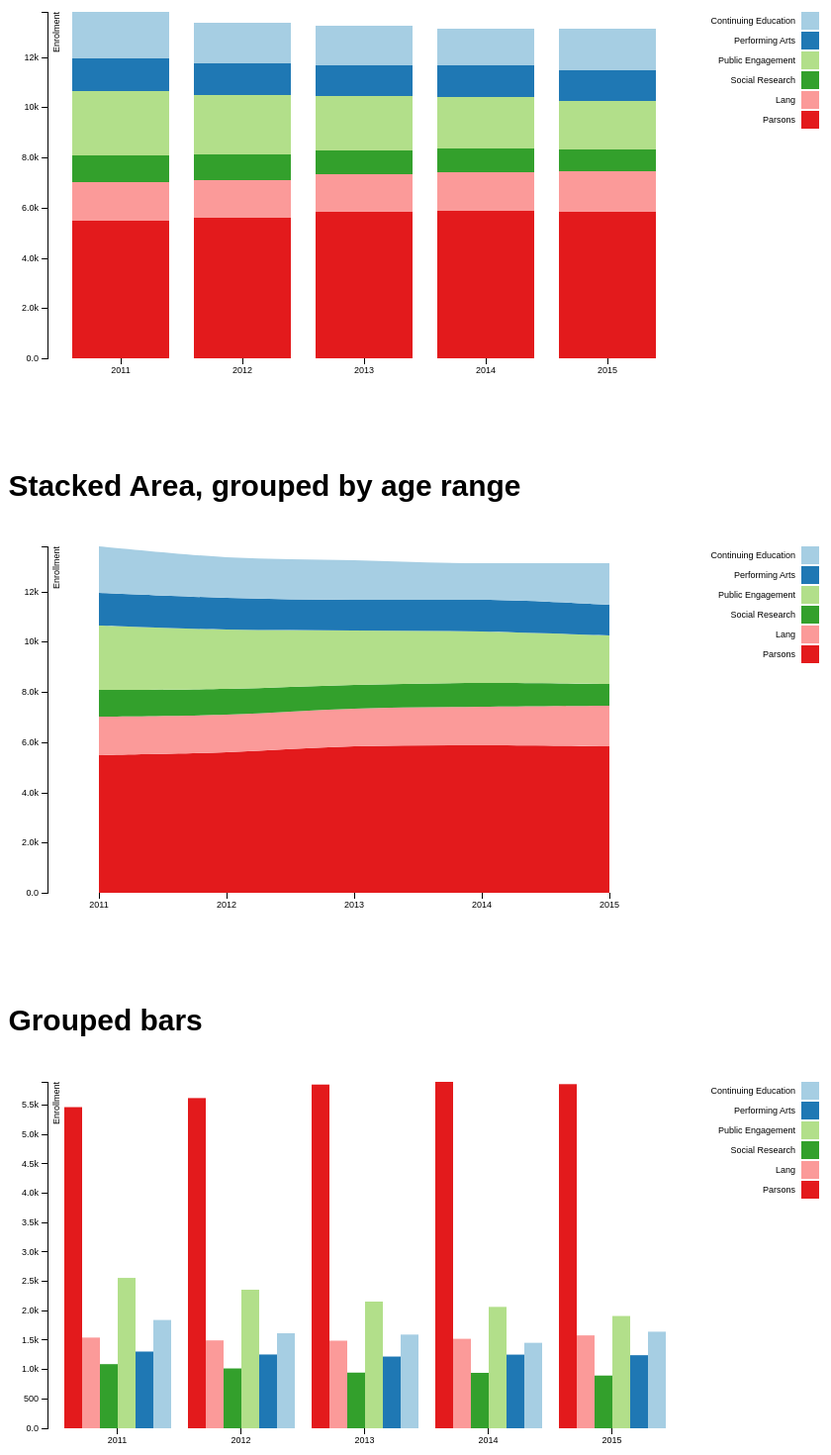
D3 v3 page, settled after 480 driven frames (8 s of simulated time); the page loaded 1 data file(s).


// ── js/grouped1.js
var margin = {top: 20, right: 20, bottom: 30, left: 40},
    width = 860 - margin.left - margin.right,
    height = 400 - margin.top - margin.bottom

var x0 = d3.scale.ordinal()
    .rangeRoundBands([0, width*0.8], .1)

var x1 = d3.scale.ordinal()

var y = d3.scale.linear()
    .range([height, 0])

var color = d3.scale.ordinal()
    .range(["#e31a1c", "#fb9a99", "#33a02c", "#b2df8a", "#1f78b4", "#a6cee3"])

var xAxis = d3.svg.axis()
    .scale(x0)
    .orient("bottom")

var yAxis = d3.svg.axis()
    .scale(y)
    .orient("left")
    .tickFormat(d3.format(".2s"))

var svg = d3.select("#grouped1").append("svg")
    .attr("width", width + margin.left + margin.right)
    .attr("height", height + margin.top + margin.bottom)
    .append("g")
      .attr("transform", "translate(" + margin.left + "," + margin.top + ")")

d3.csv("data/student1.csv", function(error, data) {
  if (error) throw error

  console.log(data)

  var ageNames = d3.keys(data[0]).filter(function(key) { return key !== "State" })

  data.forEach(function(d) {
    d.ages = ageNames.map(function(name) { return {name: name, value: +d[name]} })
  })

  x0.domain(data.map(function(d){ return d.State }))
  x1.domain(ageNames).rangeRoundBands([0, x0.rangeBand()])
  y.domain(
    [
      0, 
      d3.max(data, function(d){ 
        return d3.max(d.ages, function(d){ 
            return d.value 
          }) 
      })
    ]
  )

  svg.append("g")
      .attr("class", "x axis")
      .attr("transform", "translate(0," + height + ")")
      .call(xAxis)

  svg.append("g")
      .attr("class", "y axis")
      .call(yAxis)
    .append("text")
      .attr("transform", "rotate(-90)")
      .attr("y", 6)
      .attr("dy", ".71em")
      .style("text-anchor", "end")
      .text("Enrollment")

  var stategroups = svg.selectAll(".state").data(data)
    .enter().append("g")
      .attr("class", "state")
      .attr("transform", function(d){ return "translate(" + x0(d.State) + ",0)" })

  stategroups.selectAll("rect")
      .data(function(d){ return d.ages })
    .enter().append("rect")
      .attr("width", x1.rangeBand())
      .attr("x", function(d){ return x1(d.name) })
      .attr("y", function(d){ return y(d.value) })
      .attr("height", function(d) { return height - y(d.value) })
      .style("fill", function(d) { return color(d.name) })

  var legend = svg.selectAll(".legend")
      .data(ageNames.slice().reverse())
    .enter().append("g")
      .attr("class", "legend")
      .attr("transform", function(d, i) { return "translate(-20," + i * 20 + ")" })

    legend.append("rect")
      .attr("x", width - 18)
      .attr("width", 18)
      .attr("height", 18)
      .style("fill", color)

    legend.append("text")
      .attr("x", width - 24)
      .attr("y", 9)
      .attr("dy", ".35em")
      .style("text-anchor", "end")
      .text(function(d) { return d })



    //////////////////////////////////////////////////////////
    //// Adding a tooltip to follow the mouse
    //////////////////////////////////////////////////////////
    var tooltip = d3.select('body').append('div').attr('class', 'tooltip')
    var comma = d3.format('0,000')

    stategroups.on('mouseenter', showToolTip)
              .on('mousemove', moveTooltip)
              .on('mouseleave', hideToolTip)

    var decimal = d3.format(".1f")
    
    function showToolTip(d,i){
      tooltip.classed('show', true)
    }


    function moveTooltip(d,i){

      ////Add the class `reced` if the data of a `stategroup` is not the same as `d`
      ////`d` is the data bound to the element that triggered the event 
      stategroups.classed('reced', function(state_data){return state_data != d })

      ////Get the mouse X position 
      var mouseX = d3.event.clientX
      var mouseY = d3.event.clientY
      
      ////Put the state initial and all age group data in the tooltip HTML
      tooltip.html('').html('<h4>'+d.State+'</h4>')
      var reversed = d.ages.slice().reverse()
      reversed.forEach(function(group){
        tooltip.append('p').html(
          '<span class="color_'+color(group.name).replace(/[#]/g,'')+'">'+group.name+'</span>: '+comma(group.value)
          )
      })

      ////Calculate positioning and move tooltip
      var ttBCR = tooltip.node().getBoundingClientRect()
      var topPosition = mouseY - ttBCR.height + pageYOffset - 14
      var leftPosition = ( mouseX - ttBCR.width*0.5 ) + pageXOffset
      
      tooltip
        .style({
          top: topPosition+'px', 
          left: leftPosition+'px'
        })
    }

    
    function hideToolTip(d,i){
      tooltip.classed('show', false)
      stategroups.classed('reced', false)
    }
    //////////////////////////////////////////////////////////


})
// ── js/stack1.js
(function(){

  var margin = {top: 20, right: 20, bottom: 30, left: 40},
  width = 860 - margin.left - margin.right,
  height = 400 - margin.top - margin.bottom

  var x = d3.scale.ordinal()
  .rangeRoundBands([0, width*0.8], .2)

  var y = d3.scale.linear()
  .rangeRound([height, 0])

  var color = d3.scale.ordinal()
  .range(["#e31a1c", "#fb9a99", "#33a02c", "#b2df8a", "#1f78b4", "#a6cee3"])
  ////the domain for the color scale is defined after the data is loaded

  var xAxis = d3.svg.axis()
  .scale(x)
  .orient("bottom");

  var format1 = d3.format(".2s")
  var yAxis = d3.svg.axis()
  .scale(y)
  .orient("left")
  .tickFormat(format1)

  var svg = d3.select("#stack1").append("svg")
    .attr("width", width + margin.left + margin.right)
    .attr("height", height + margin.top + margin.bottom)
    .append("g")
      .attr("transform", "translate(" + margin.left + "," + margin.top + ")")

  d3.csv("data/student1.csv", function(error, data) {
    if (error) throw error;

    ////Get an array of the keys from the first obect and ommit "State", leaving only age ranges
    var ages = d3.keys(data[0])
                .filter(function(header){ return header !== "State" })
    console.log('ages', ages)
    color.domain(ages)
console.log(data)
    ////Loop through the data...
    data.forEach(function(d) {
      ////...with y0 as the base... 
      var y0 = 0
      ////...make an arrray of data with one object for each age group
      d.ages = ages.map(function(age){
        // console.log('y0', y0) 
        ////... assign y0 and then add the data value to it to make y1
        return { 'name':age, 'y0':y0, 'y1':(y0 += +d[age]), 'val':+d[age] } 
      })
      ///save the final y1 into the data as d.total
      d.total = d.ages[d.ages.length - 1].y1
    })
    // console.log('data after ages loop', data)

    ///Sort all states descending by total
    data.sort(function(a, b) { return b.total - a.total })

    ////Set x scale domain as an array of state initials
    x.domain(data.map(function(d){ return d.State }))
    ////Set y scale domain as the max total
    y.domain([0, d3.max(data, function(d){ return d.total })])

    svg.append("g")
      .attr("class", "x axis")
      .attr("transform", "translate(0," + height + ")")
      .call(xAxis)

    svg.append("g")
      .attr("class", "y axis")
      .call(yAxis)
    .append("text")
      .attr("transform", "rotate(-90)")
      .attr("y", 6)
      .attr("dy", ".71em")
      .style("text-anchor", "end")
      .text("Enrolment")

    ////Make group element for each state
    var state = svg.selectAll(".state").data(data)
      .enter().append("g")
        .attr("class", "g")
        .attr("transform", function(d) { return "translate(" + x(d.State) + ",0)" })

    state.selectAll("rect").data(function(d){ return d.ages })
      .enter().append("rect")
        .attr("width", x.rangeBand())
        .attr("y", function(d){ return y(d.y1) })
        .attr("height", function(d){ return y(d.y0) - y(d.y1) })
        .style("fill", function(d){ return color(d.name) })

    
    ////Make an legend
    var legend = svg.selectAll(".legend").data( ages.reverse() ) ////reverse the ages to draw top to bottom
      .enter().append("g")
        .attr("class", "legend")
        .attr("transform", function(d, i) { return "translate(-20," + i * 20 + ")" })

    legend.append("rect")
      .attr("x", width - 18)
      .attr("width", 18)
      .attr("height", 18)
      .style("fill", color)

    legend.append("text")
      .attr("x", width - 24)
      .attr("y", 9)
      .attr("dy", ".35em")
      .style("text-anchor", "end")
      .text(function(d) { return d })




    //////////////////////////////////////////////////////////
    //// Adding a tooltip to mapped to mouse X
    //////////////////////////////////////////////////////////
    var chartspace = svg.append('rect')
      .datum(data)////bind the data so you dont have to rely on a global variable
      .attr({
        'x': 0
        , 'y': 0
        , 'width': width
        , 'height': height
        , 'class': 'chartspace'
      })
    var tooltip = d3.select('body').append('div').attr('class', 'tooltip')
    var comma = d3.format('0,000')

    chartspace.on('mouseenter', showToolTip)
              .on('mousemove', moveTooltip)
              .on('mouseleave', hideToolTip)

    var decimal = d3.format(".1f")
    function showToolTip(d,i){
      tooltip.classed('show', true)
    }
    function moveTooltip(d,i){
      ////Get the position of the rect.chartspace
      var rectBCR = this.getBoundingClientRect()
      ////Get the mouse X position minus the left offset of rect.chartspace
      var mouseX = d3.event.clientX - rectBCR.left - x.rangeBand() 
      ////Get the ordinal scale range array of left edged
      var leftEdges = x.range()
      ////Look for the index of the closest value in in leftEdges to mouseX
      var dataindex = d3.bisectLeft(leftEdges, mouseX)
      ////Make sure we don't get a dataindex greater than the data array length
      dataindex = d3.min([d.length-1, dataindex])
      
      // console.log( mouseX,  d[dataindex] )

      ////Get the data and then the height of the last bar in the stack 
      var data = d[dataindex]
      var lastage = data.ages[data.ages.length-1]
      var lastheight = y(lastage.y1)
      
      ////Put the state initial and all age group data in the tooltip HTML
      tooltip.html('').html('<h4>'+data.State+'</h4>')
      var reversed = data.ages.slice().reverse()
      reversed.forEach(function(group){
        tooltip.append('p').html(
          '<span class="color_'+color(group.name).replace(/[#]/g,'')+'">'+group.name+'</span>: '+comma(group.val)
          )
      })

      ////Calculate positioning and move tooltip
      var ttBCR = tooltip.node().getBoundingClientRect()
      var topPosition = rectBCR.top + lastheight - ttBCR.height + pageYOffset - 7
      var leftPosition = ( x(data.State) + rectBCR.left + x.rangeBand()*0.5 - ttBCR.width*0.5 ) + pageXOffset
      
      tooltip
        .style({
          top: topPosition+'px', 
          left: leftPosition+'px'
        })
    }
    function hideToolTip(d,i){
      tooltip.classed('show', false)
    }
    //////////////////////////////////////////////////////////


  })

})()
// ── js/stack2.js
(function(){

  var margin = {top: 20, right: 20, bottom: 30, left: 40},
  width = 860 - margin.left - margin.right,
  height = 400 - margin.top - margin.bottom

  var x = d3.scale.ordinal()
  .rangeRoundBands([-20, width*0.8], .1)

  var y = d3.scale.linear()
  .rangeRound([height, 0])

  var color = d3.scale.ordinal()
  // .range(["#e31a1c", "#8a89a6", "#7b6888", "#6b486b", "#a05d56", "#d0743c", "#ff8c00"])
  .range(["#e31a1c", "#fb9a99", "#33a02c", "#b2df8a", "#1f78b4", "#a6cee3"])
  ////the domain for the color scale will be defined after the data is loaded

  var xAxis = d3.svg.axis()
  .scale(x)
  .orient("bottom")

  var yAxis = d3.svg.axis()
  .scale(y)
  .orient("left")
  .tickFormat(d3.format(".2s"))

  var area = d3.svg.area()
    .interpolate('monotone')
    .x(function(d){ return x(d.x)+x.rangeBand()*0.5 })
    .y0(function(d){ return y(d.y0) })
    .y1(function(d){ return y(d.y0 + d.y) });

  var svg = d3.select("#stack2").append("svg")
    .attr("width", width + margin.left + margin.right)
    .attr("height", height + margin.top + margin.bottom)
    .append("g")
      .attr("transform", "translate(" + margin.left + "," + margin.top + ")")

  d3.csv("data/student1.csv", function(error, data) {
    if (error) throw error;

    ////Get an array of the keys from the first obect and ommit "State", leaving only age ranges
    var ages = d3.keys(data[0]).filter(function(key) { return key !== "State" })
    color.domain(ages)

    data.forEach(function(d) {
      var t = 0
      ages.forEach(function(age){
        t += +d[age]
      })
      d.total = t
    })
    ////Sort all states descending by total
    data.sort(function(a,b){ return b.total - a.total})
    
    var age_arrays = ages.map(function(age) {
      
      var all_states = data.map(function(state){ return {'x':state.State, 'y':+state[age]} })
      
      return {'group':age, 'values':all_states}
    })

    var stack = d3.layout.stack()
      .values(function(d){ return d.values })
      .x(function(d){ return d.x })
      .y(function(d){ return d.y })

    var layers = stack(age_arrays)

    console.log(age_arrays)
    console.log(layers)

    ////Get the max (d.y0+d.y) from the last values in the last age group, because it's the top layer
    var hMax = d3.max(layers[layers.length-1].values, function(d){ return d.y0+d.y })
    y.domain([0, hMax])
    // console.log(hMax)

    ////Set x scale domain as an array of state initials
    x.domain(data.map(function(d){ return d.State }))

    svg.append("g")
      .attr("class", "x axis")
      .attr("transform", "translate(0," + height + ")")
      .call(xAxis)

    svg.append("g")
      .attr("class", "y axis")
      .call(yAxis)
    .append("text")
      .attr("transform", "rotate(-90)")
      .attr("y", 6)
      .attr("dy", ".71em")
      .style("text-anchor", "end")
      .text("Enrollment")

    ////Make group element for each age group
    var agegroups = svg.selectAll(".state").data(layers)
      .enter().append("g")
        .attr("class", function(d){
          // console.log(color(d.group).replace(/[#]/g,'')); 
          return "gage color_"+color(d.group).replace(/[#]/g,'') 
        })
        .attr("transform", function(d) { return "translate(" + 0 + ",0)" })

    agegroups.append("path")
      .attr("class", "area")
      .attr("d", function(d){ return area(d.values); })

    
    ////Make an legend
    var legend = svg.selectAll(".legend").data( ages.reverse() ) ////reverse the ages to draw top to bottom
      .enter().append("g")
        .attr("class", "legend")
        .attr("transform", function(d, i) { return "translate(-20," + i * 20 + ")" })

    legend.append("rect")
      .attr("x", width - 18)
      .attr("width", 18)
      .attr("height", 18)
      .style("fill", color)

    legend.append("text")
      .attr("x", width - 24)
      .attr("y", 9)
      .attr("dy", ".35em")
      .style("text-anchor", "end")
      .text(function(d) { return d })



    //////////////////////////////////////////////////////////
    //// Adding a tooltip to map1
    //////////////////////////////////////////////////////////
    var guideline = svg.append('line')
      .attr({
        'x1': 0
        , 'y1': 0
        , 'x2': 0
        , 'y2': height
        , 'class': 'guideline'
      })
    var chartspace = svg.append('rect').datum(layers)
      .attr({
        'x': 0
        , 'y': 0
        , 'width': width
        , 'height': height
        , 'class': 'chartspace'
      })
    var tooltip = d3.select('body').append('div').attr('class', 'tooltip')
    var comma = d3.format('0,000')

    chartspace.on('mouseenter', showToolTip)
              .on('mousemove', moveTooltip)
              .on('mouseleave', hideToolTip)

    var decimal = d3.format(".1f")
    function showToolTip(d,i){
      tooltip.classed('show', true)
      guideline.classed('show', true)
    }
    function moveTooltip(d,i){
      var rectBRC = this.getBoundingClientRect()
      var mouseX = d3.event.clientX - rectBRC.left - x.rangeBand() 
      var leftEdges = x.range()
      var dataindex = d3.bisectLeft(leftEdges, mouseX)
      ////Isolate the top layer in the stack
      var toplayer = d[d.length-1].values
      dataindex = d3.min([toplayer.length-1, dataindex])

      ////Get the data and then the height of the last bar in the stack 
      var data = toplayer[dataindex]
      var lastheight = y(data.y0 + data.y)//y(data.y)

      // console.log( mouseX, data )
      
      ////Put the state initial and all age group data in the tooltip HTML
      ////data.x instead of data.State
      tooltip.html('').html('<h4>'+data.x+'</h4>')
      var reversed = d.slice().reverse()
      reversed.forEach(function(group){
        tooltip.append('p').html(
          '<span class="color_'+color(group.group).replace(/[#]/g,'')+'">'+group.group+'</span>: '+comma(group.values[dataindex].y)
          )
      })

      // ////Calculate positioning and move tooltip
      var ttBCR = tooltip.node().getBoundingClientRect()
      var topPosition = rectBRC.top + lastheight - ttBCR.height + pageYOffset - 7
      ////data.x instead of data.State
      var leftPosition = ( x(data.x) + rectBRC.left + x.rangeBand()*0.5 - ttBCR.width*0.5 ) + pageXOffset
      
      tooltip
        .style({
          top: topPosition+'px', 
          left: leftPosition+'px'
        })

      guideline
        .attr({
          'x1': x(data.x) + x.rangeBand()*0.5
          , 'x2': x(data.x) + x.rangeBand()*0.5
        })
    }
    function hideToolTip(d,i){
      tooltip.classed('show', false)
      guideline.classed('show', false)
    }
    //////////////////////////////////////////////////////////


  })

})()

### data: data/student1.csv
State, Parsons, Lang, Social Research, Public Engagement, Performing Arts, Continuing Education
2011, 5463, 1543, 1091, 2558, 1305, 1842
2012, 5617, 1495, 1018, 2357, 1255, 1616
2013, 5847, 1490, 947, 2155, 1220, 1594
2014, 5893, 1522, 943, 2065, 1253, 1454
2015, 5854, 1580, 897, 1910, 1243, 1643